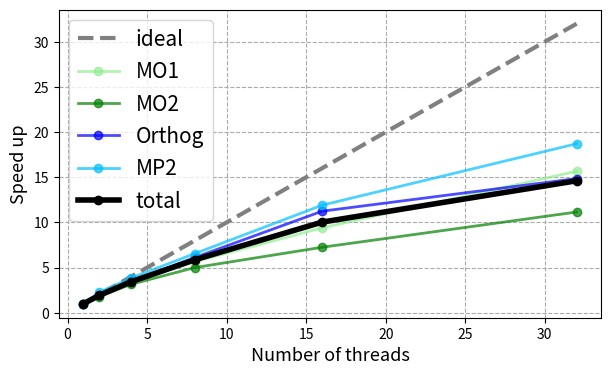

The script that saved this image:
import numpy as np
import matplotlib.pyplot as plt

thread_number = np.array([1, 2, 4, 8, 16, 32])
time_MOa      = np.array([1.41, 0.77, 0.42, 0.25, 0.15, 0.09])
time_MOb      = np.array([1.45, 0.81, 0.46, 0.29, 0.20, 0.13])
time_Orthog   = np.array([4.16, 2.16, 1.20, 0.68, 0.37, 0.28])
time_MP2      = np.array([1.31, 0.58, 0.34, 0.20, 0.11, 0.07])
time_all      = time_MOa + time_MOb + time_Orthog + time_MP2

speedup_MOa    = time_MOa[0] / time_MOa
speedup_MOb    = time_MOb[0] / time_MOb
speedup_Orthog = time_Orthog[0] / time_Orthog
speedup_MP2    = time_MP2[0] / time_MP2
speedup_all    = time_all[0] / time_all

fig, ax = plt.subplots(figsize=(7,4))

ax.plot(thread_number, thread_number, label='ideal', lw=3, c='gray', ls='--')

ax.plot(thread_number, speedup_MOa,    c='lightgreen',   lw=2, marker='o', alpha=0.7, label='MO1')
ax.plot(thread_number, speedup_MOb,    c='green',        lw=2, marker='o', alpha=0.7, label='MO2')
ax.plot(thread_number, speedup_Orthog, c='blue',         lw=2, marker='o', alpha=0.7, label='Orthog')
ax.plot(thread_number, speedup_MP2,     c='deepskyblue', lw=2, marker='o', alpha=0.7, label='MP2')
ax.plot(thread_number, speedup_all,     c='black',       lw=4, marker='o', alpha=1.0, label='total')

# ax.set_xscale('log')
# ax.set_yscale('log')

# ax.set_xlim(0.1, 1000)
# ax.set_ylim(0.1, 10000)

ax.set_xlabel('Number of threads', fontsize=13)
ax.set_ylabel('Speed up', fontsize=13)

ax.grid(c='#aaaaaa', ls='--')
plt.legend(fontsize=15)

plt.savefig('./strong-scaling.png', dpi=300, bbox_inches='tight')

